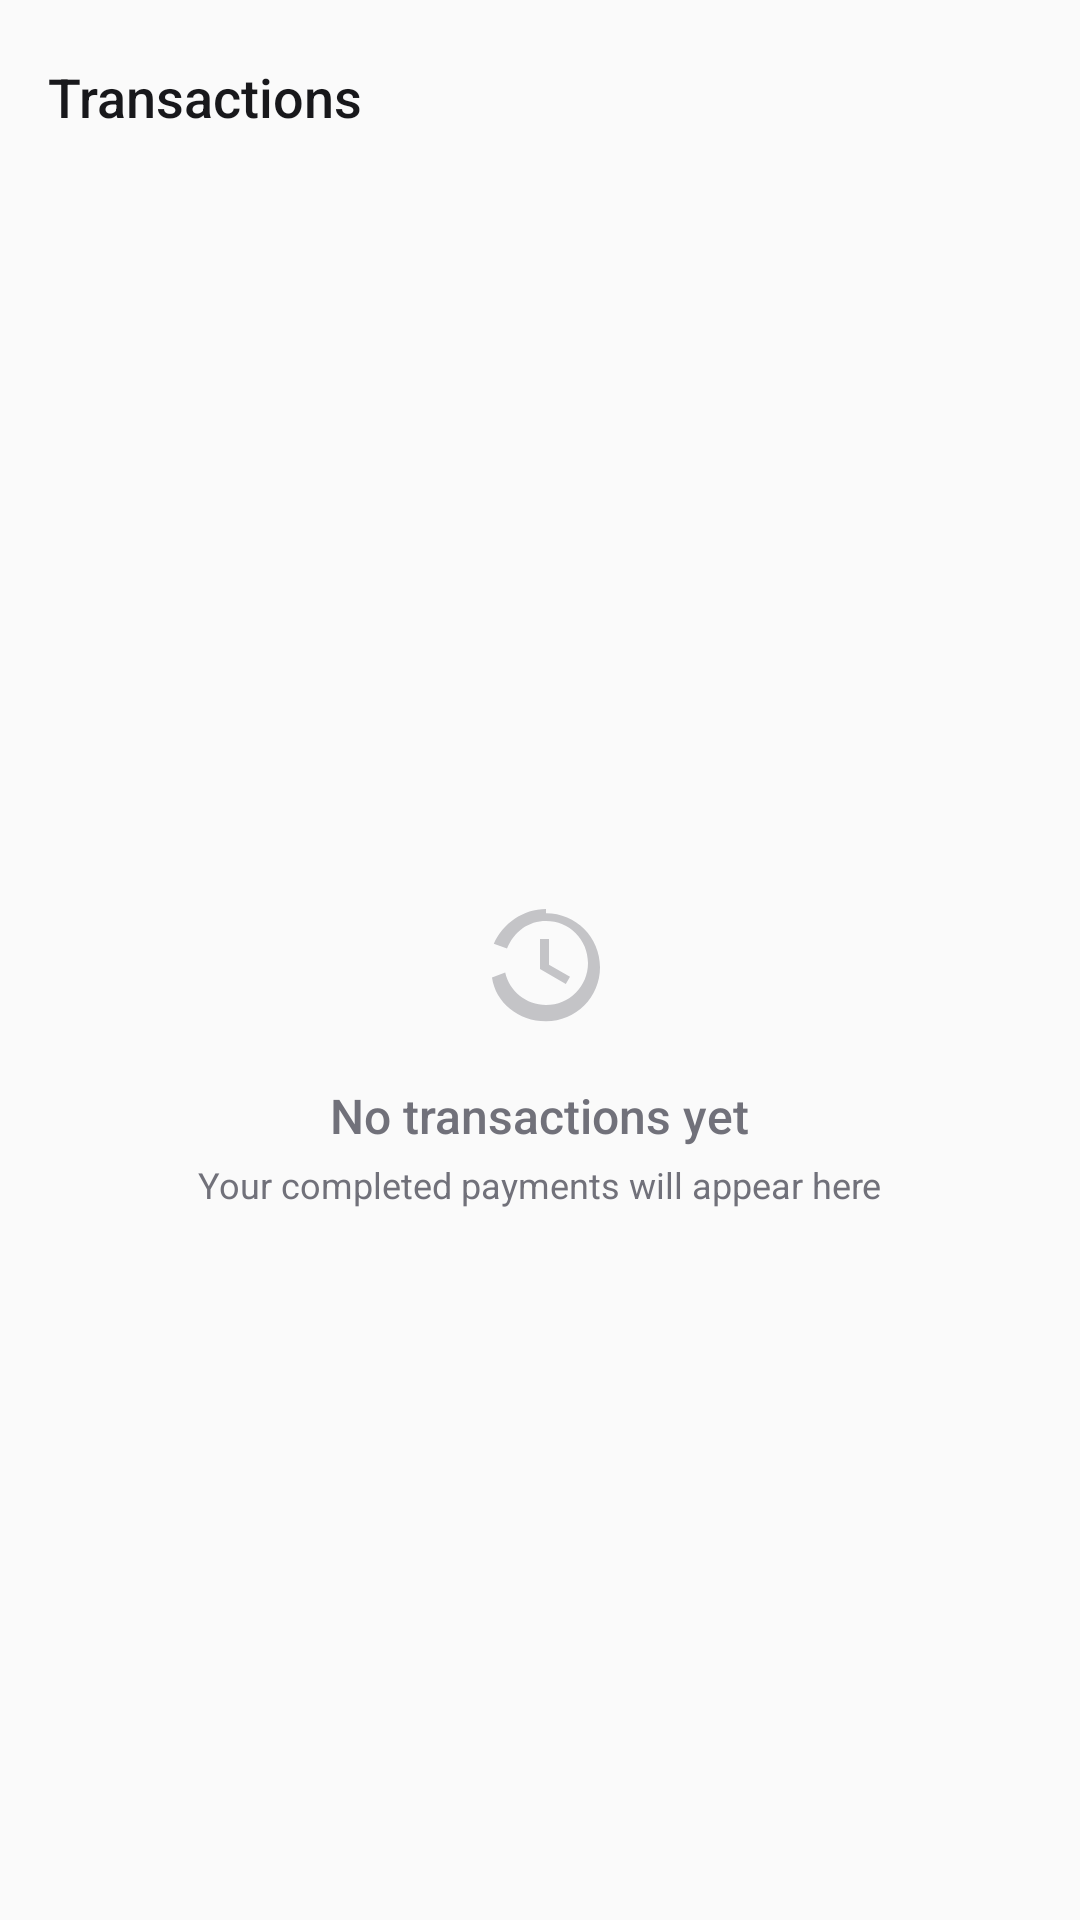

Write the Android layout XML for this screen, with the resource values it uses.
<!-- AndroidManifest.xml: application theme Theme.BhejUPI -->
<!-- res/layout/fragment_history.xml -->
<?xml version="1.0" encoding="utf-8"?>
<FrameLayout xmlns:android="http://schemas.android.com/apk/res/android"
    xmlns:app="http://schemas.android.com/apk/res-auto"
    android:layout_width="match_parent"
    android:layout_height="match_parent"
    android:background="@color/background">

    <LinearLayout
        android:layout_width="match_parent"
        android:layout_height="match_parent"
        android:orientation="vertical">

        
        <LinearLayout
            android:layout_width="match_parent"
            android:layout_height="wrap_content"
            android:orientation="vertical"
            android:paddingHorizontal="@dimen/page_margin_horizontal"
            android:paddingTop="@dimen/space_5"
            android:paddingBottom="@dimen/space_4">

            <TextView
                android:layout_width="wrap_content"
                android:layout_height="wrap_content"
                android:text="@string/transactions"
                android:textSize="@dimen/text_xl"
                android:textColor="@color/foreground"
                android:fontFamily="sans-serif-medium" />

        </LinearLayout>

        
        <LinearLayout
            android:id="@+id/emptyState"
            android:layout_width="match_parent"
            android:layout_height="match_parent"
            android:gravity="center"
            android:orientation="vertical"
            android:visibility="visible"
            android:paddingHorizontal="@dimen/space_8">

            <ImageView
                android:layout_width="@dimen/icon_xxl"
                android:layout_height="@dimen/icon_xxl"
                android:src="@drawable/ic_history"
                android:importantForAccessibility="no"
                app:tint="@color/muted_foreground"
                android:alpha="0.4" />

            <TextView
                android:layout_width="wrap_content"
                android:layout_height="wrap_content"
                android:text="@string/no_history_yet"
                android:textSize="@dimen/text_lg"
                android:textColor="@color/muted_foreground"
                android:layout_marginTop="@dimen/space_4"
                android:fontFamily="sans-serif-medium" />

            <TextView
                android:layout_width="wrap_content"
                android:layout_height="wrap_content"
                android:text="@string/no_history_description"
                android:textSize="@dimen/text_sm"
                android:textColor="@color/muted_foreground"
                android:layout_marginTop="@dimen/space_1" />

        </LinearLayout>

        
        <ListView
            android:id="@+id/historyListView"
            android:layout_width="match_parent"
            android:layout_height="match_parent"
            android:visibility="gone"
            android:clipToPadding="false"
            android:paddingHorizontal="@dimen/page_margin_horizontal"
            android:paddingBottom="@dimen/space_8"
            android:divider="@android:color/transparent"
            android:dividerHeight="@dimen/space_2" />

    </LinearLayout>

</FrameLayout>
<!-- resources referenced by this layout -->
<resources>
  <color name="background">#FAFAFA</color>
  <color name="foreground">#18181B</color>
  <color name="muted_foreground">#71717A</color>
  <dimen name="icon_xxl">48dp</dimen>
  <dimen name="page_margin_horizontal">16dp</dimen>
  <dimen name="space_1">4dp</dimen>
  <dimen name="space_2">8dp</dimen>
  <dimen name="space_4">16dp</dimen>
  <dimen name="space_5">20dp</dimen>
  <dimen name="space_8">40dp</dimen>
  <dimen name="text_lg">16sp</dimen>
  <dimen name="text_sm">12sp</dimen>
  <dimen name="text_xl">18sp</dimen>
  <!-- drawable ic_history (drawable) -->
  <?xml version="1.0" encoding="utf-8"?>
  <vector xmlns:android="http://schemas.android.com/apk/res/android"
      android:width="24dp"
      android:height="24dp"
      android:viewportWidth="24"
      android:viewportHeight="24"
      android:tint="?attr/colorControlNormal">
      <path
          android:fillColor="@android:color/white"
          android:pathData="M13,3C9.2,3 5.8,5.4 4.3,8.8l2.2,0.8C7.7,6.7 10.1,5 13,5c3.9,0 7,3.1 7,7c0,3.9 -3.1,7 -7,7c-3.3,0 -6.1,-2.3 -6.8,-5.4l-2.2,0.8C4.6,18.6 8.4,21.7 13,21.7c5,0 9,-4 9,-9c0,-5 -4,-9 -9,-9zM12,8v5l4.3,2.5l0.7,-1.2l-3.5,-2V8H12z"/>
  </vector>
  <string name="no_history_description">Your completed payments will appear here</string>
  <string name="no_history_yet">No transactions yet</string>
  <string name="transactions">Transactions</string>
  <style name="Theme.BhejUPI" parent="Theme.Material3.DayNight.NoActionBar">
          
          <item name="android:statusBarColor">@android:color/transparent</item>
          <item name="android:navigationBarColor">@android:color/transparent</item>
          <item name="android:windowLightStatusBar">true</item>
  
          
          <item name="colorPrimary">@color/primary</item>
          <item name="colorOnPrimary">@color/primary_foreground</item>
          <item name="colorPrimaryContainer">@color/primary_container</item>
          <item name="colorOnPrimaryContainer">@color/on_primary_container</item>
  
          <item name="colorSecondary">@color/secondary</item>
          <item name="colorOnSecondary">@color/secondary_foreground</item>
  
          <item name="colorTertiary">@color/success</item>
          <item name="colorOnTertiary">@color/success_foreground</item>
  
          <item name="colorSurface">@color/background</item>
          <item name="colorOnSurface">@color/foreground</item>
          <item name="colorSurfaceVariant">@color/card</item>
          <item name="colorOnSurfaceVariant">@color/muted_foreground</item>
  
          <item name="colorOutline">@color/border</item>
          <item name="colorError">@color/destructive</item>
          <item name="colorOnError">@color/destructive_foreground</item>
      </style>
  <color name="primary">#3B82F6</color>
  <color name="primary_foreground">#FFFFFF</color>
  <color name="primary_container">#DBEAFE</color>
  <color name="on_primary_container">#1E3A5F</color>
  <color name="secondary">#F4F4F5</color>
  <color name="secondary_foreground">#18181B</color>
  <color name="success">#10B981</color>
  <color name="success_foreground">#FFFFFF</color>
  <color name="card">#FFFFFF</color>
  <color name="border">#E4E4E7</color>
  <color name="destructive">#EF4444</color>
  <color name="destructive_foreground">#FAFAFA</color>
</resources>
